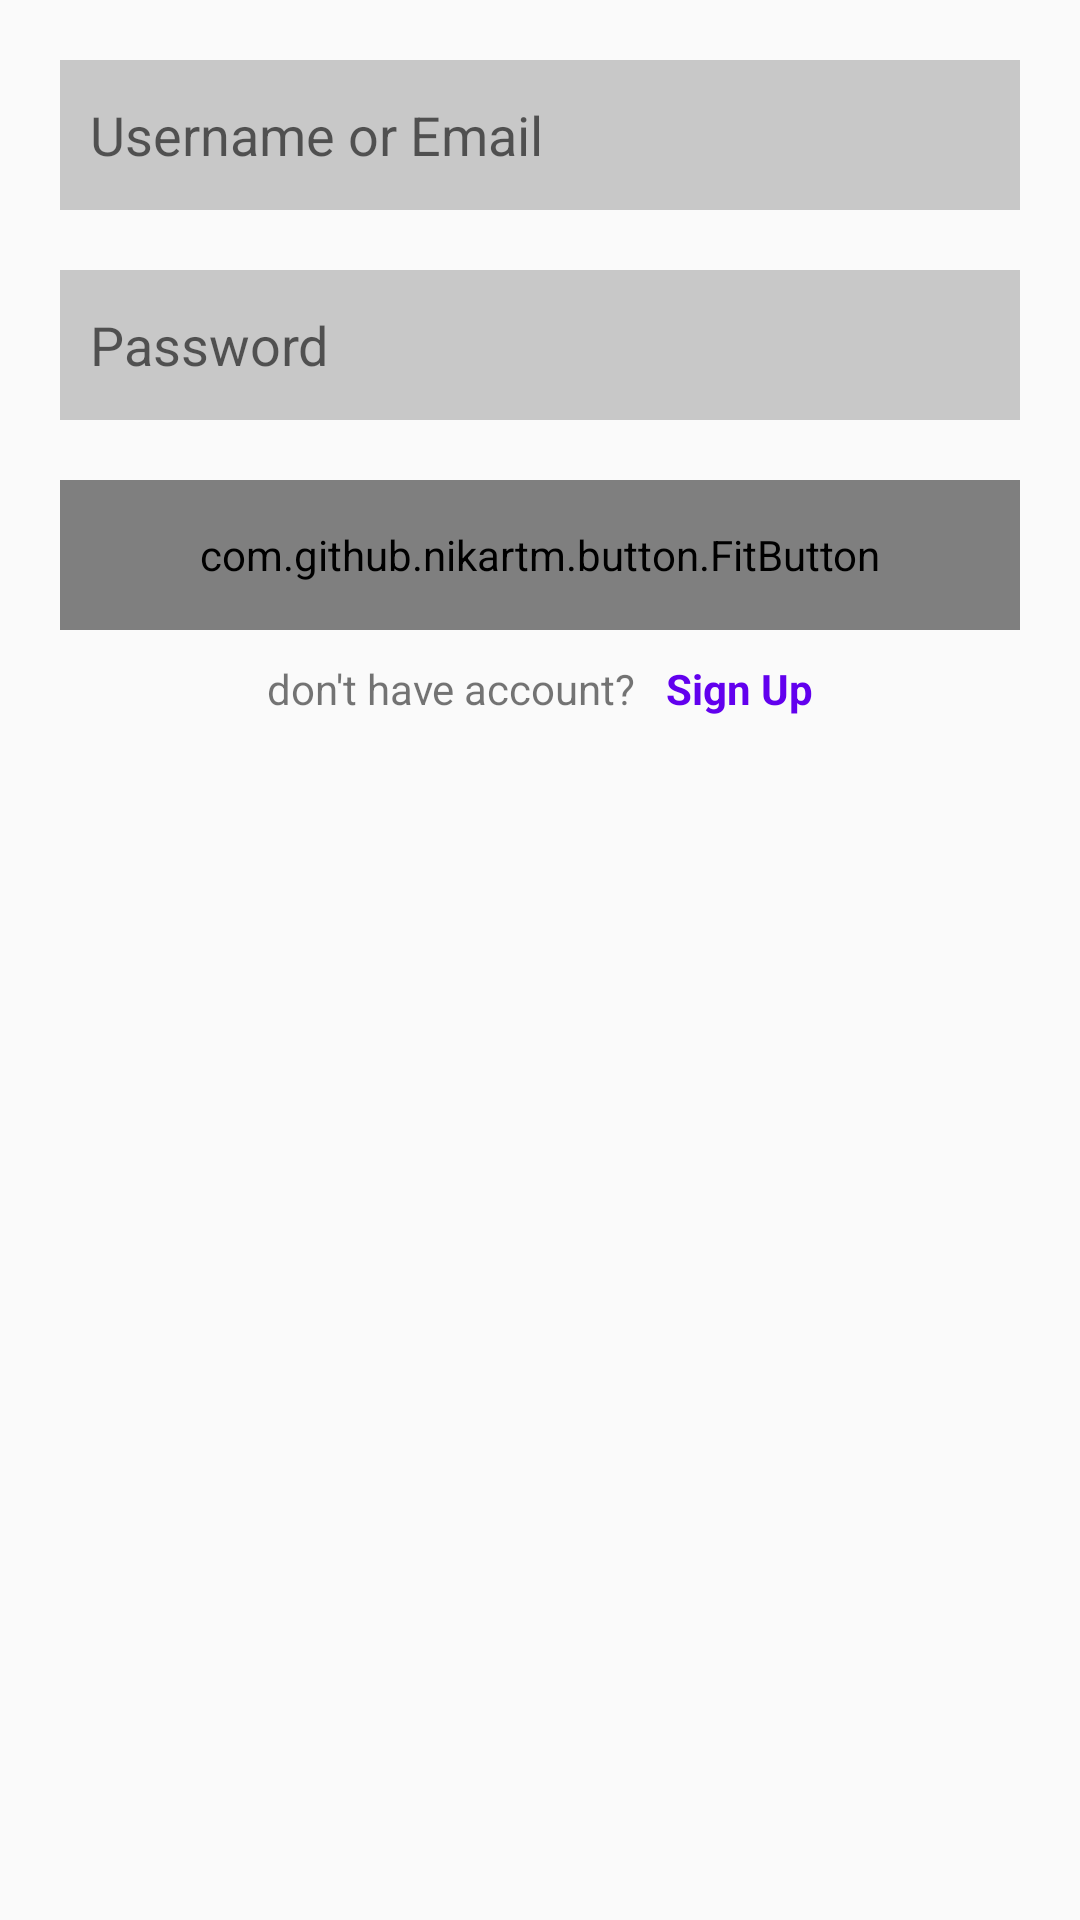

The Android layout XML behind this screen, and the referenced resources:
<!-- AndroidManifest.xml: application theme Theme.EComerceApp -->
<!-- res/layout/activity_login.xml -->
<?xml version="1.0" encoding="utf-8"?>
<LinearLayout
    xmlns:android="http://schemas.android.com/apk/res/android"
    xmlns:app="http://schemas.android.com/apk/res-auto"
    xmlns:tools="http://schemas.android.com/tools"
    android:layout_width="match_parent"
    android:layout_height="match_parent"
    android:paddingHorizontal="20dp"
    android:orientation="vertical"
    tools:context=".LoginActivity">

    <EditText
        android:id="@+id/username"
        android:layout_width="match_parent"
        android:layout_height="50dp"
        android:layout_marginTop="20dp"
        android:paddingStart="10dp"
        android:hint="Username or Email"
        android:inputType="textVisiblePassword|textNoSuggestions"
        android:drawableStart="@drawable/person"
        android:drawablePadding="20dp"
        android:background="#33000000"/>

    <EditText
        android:id="@+id/password"
        android:layout_width="match_parent"
        android:layout_height="50dp"
        android:layout_marginTop="20dp"
        android:paddingStart="10dp"
        android:hint="Password"
        android:inputType="textPassword"
        android:drawableStart="@drawable/lock"
        android:drawablePadding="20dp"
        android:background="#33000000"/>

    <com.github.nikartm.button.FitButton
        android:layout_width="match_parent"
        android:layout_height="50dp"
        android:layout_marginTop="20dp"
        app:fb_text="Log In"
        android:gravity="center"
        app:fb_textColor="@color/white"
        app:fb_backgroundColor="@color/purple_500"
        android:onClick="logIn"/>

    <LinearLayout
        android:layout_width="match_parent"
        android:layout_height="wrap_content"
        android:layout_marginTop="10dp"
        android:gravity="center"
        android:orientation="horizontal">

        <TextView
            android:layout_width="wrap_content"
            android:layout_height="wrap_content"
            android:text="don't have account?"/>

        <TextView
            android:layout_width="wrap_content"
            android:layout_height="wrap_content"
            android:layout_marginStart="10dp"
            android:text="Sign Up"
            android:textStyle="bold"
            android:textColor="@color/purple_500"
            android:onClick="signUp"/>

    </LinearLayout>

</LinearLayout>
<!-- resources referenced by this layout -->
<resources>
  <style name="Theme.EComerceApp" parent="Theme.AppCompat.Light.NoActionBar">
          
          <item name="colorPrimary">@color/purple_500</item>
          <item name="colorPrimaryVariant">@color/purple_700</item>
          <item name="colorOnPrimary">@color/white</item>
          
          <item name="colorSecondary">@color/teal_200</item>
          <item name="colorSecondaryVariant">@color/teal_700</item>
          <item name="colorOnSecondary">@color/black</item>
          
          <item name="android:statusBarColor" tools:targetApi="l">@color/purple_500</item>
          
      </style>
  <!-- not gathered from this repository: default colours our renderer supplied (Android Studio template values) -->
  <color name="purple_500">#FF6200EE</color>
  <color name="purple_700">#FF3700B3</color>
  <color name="teal_200">#FF03DAC5</color>
  <color name="teal_700">#FF018786</color>
  <color name="black">#FF000000</color>
  <color name="white">#FFFFFFFF</color>
</resources>
